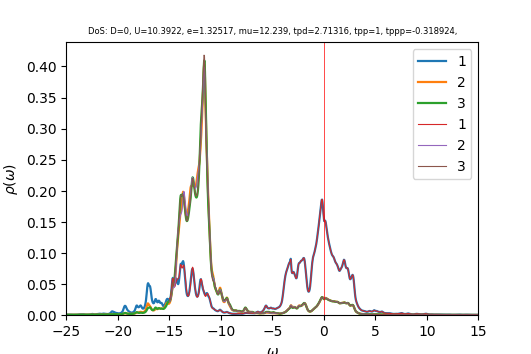

The file beside this chart, header and first rows:
w	up_1	up_2	up_3	down_1	down_2	down_3	cumul_up_1	cumul_up_2	cumul_up_3	cumul_down_1	cumul_down_2	cumul_down_3	
-25	0.0006639	0.0003198	0.0003095	7.07998e-05	3.9705e-05	3.97047e-05	0	0	0	0	0	0
-24.96	0.00068	0.0003231	0.0003104	7.04482e-05	3.97977e-05	3.9793e-05	2.72267e-05	1.29382e-05	1.24294e-05	2.82075e-06	1.5935e-06	1.59331e-06
-24.92	0.0006876	0.0003252	0.0003114	6.98223e-05	3.98828e-05	3.98744e-05	5.47574e-05	2.59577e-05	2.48996e-05	5.61643e-06	3.19041e-06	3.18989e-06
-24.88	0.0006873	0.0003258	0.0003126	6.91878e-05	3.99663e-05	3.9955e-05	8.22789e-05	3.90031e-05	3.74165e-05	8.38672e-06	4.79067e-06	4.78969e-06
-24.84	0.0006929	0.0003263	0.0003143	6.87602e-05	4.00531e-05	4.00388e-05	0.00011	5.20694e-05	5.00007e-05	1.11399e-05	6.39439e-06	6.39284e-06
-24.8	0.0007135	0.0003278	0.0003167	6.8624e-05	4.01451e-05	4.01272e-05	0.0001386	6.51959e-05	6.26794e-05	1.38876e-05	8.00181e-06	7.99954e-06
-24.76	0.0007408	0.0003304	0.0003193	6.8778e-05	4.02428e-05	4.02198e-05	0.0001683	7.84249e-05	7.54642e-05	1.66415e-05	9.61313e-06	9.60994e-06
-24.72	0.0007542	0.0003333	0.0003215	6.91741e-05	4.03456e-05	4.03159e-05	0.0001985	9.17695e-05	8.83357e-05	1.94112e-05	1.12286e-05	1.12242e-05
-24.68	0.0007419	0.0003358	0.0003227	6.97025e-05	4.04513e-05	4.04143e-05	0.0002282	0.0001052	0.0001013	2.22021e-05	1.28482e-05	1.28424e-05
-24.64	0.0007085	0.0003374	0.0003234	7.01372e-05	4.05557e-05	4.05131e-05	0.0002565	0.0001187	0.0001142	2.50104e-05	1.44721e-05	1.44645e-05
-24.6	0.0006593	0.0003373	0.0003237	7.02047e-05	4.06533e-05	4.06102e-05	0.0002829	0.0001322	0.0001272	2.78214e-05	1.60999e-05	1.60906e-05
-24.56	0.0006003	0.0003358	0.0003238	6.98671e-05	4.07432e-05	4.07052e-05	0.000307	0.0001457	0.0001401	3.06189e-05	1.77312e-05	1.77204e-05
-24.52	0.0005432	0.0003338	0.0003242	6.93647e-05	4.08302e-05	4.07997e-05	0.0003287	0.000159	0.0001531	3.33962e-05	1.93661e-05	1.9354e-05
-24.48	0.0004965	0.0003325	0.000325	6.89257e-05	4.09186e-05	4.08952e-05	0.0003486	0.0001724	0.0001661	3.6156e-05	2.10044e-05	2.09915e-05
-24.44	0.000462	0.0003319	0.0003262	6.86337e-05	4.101e-05	4.09924e-05	0.0003671	0.0001856	0.0001792	3.89041e-05	2.26465e-05	2.26328e-05
-24.4	0.0004381	0.0003322	0.0003277	6.84851e-05	4.11044e-05	4.10911e-05	0.0003846	0.0001989	0.0001923	4.16463e-05	2.42923e-05	2.42781e-05
-24.36	0.0004225	0.0003332	0.0003296	6.84519e-05	4.12013e-05	4.11911e-05	0.0004015	0.0002123	0.0002055	4.43871e-05	2.5942e-05	2.59274e-05
-24.32	0.0004132	0.0003346	0.0003318	6.85076e-05	4.13002e-05	4.12924e-05	0.0004181	0.0002257	0.0002188	4.71301e-05	2.75957e-05	2.75807e-05
-24.28	0.0004089	0.0003364	0.0003342	6.86329e-05	4.14007e-05	4.13946e-05	0.0004345	0.0002392	0.0002322	4.98782e-05	2.92533e-05	2.92382e-05
-24.24	0.0004088	0.0003385	0.0003368	6.88157e-05	4.15025e-05	4.14979e-05	0.0004508	0.0002527	0.0002457	5.26336e-05	3.09151e-05	3.08998e-05
-24.2	0.0004125	0.000341	0.0003396	6.90494e-05	4.16055e-05	4.16021e-05	0.0004673	0.0002664	0.0002592	5.53983e-05	3.2581e-05	3.25655e-05
-24.16	0.0004199	0.0003437	0.0003427	6.93325e-05	4.17096e-05	4.17073e-05	0.0004842	0.0002801	0.000273	5.81744e-05	3.4251e-05	3.42355e-05
-24.12	0.0004313	0.0003467	0.000346	6.96672e-05	4.18149e-05	4.18135e-05	0.0005014	0.000294	0.0002868	6.09639e-05	3.59253e-05	3.59097e-05
-24.08	0.0004472	0.0003501	0.0003497	7.00607e-05	4.19213e-05	4.19209e-05	0.0005193	0.000308	0.0003008	6.37691e-05	3.76038e-05	3.75882e-05
-24.04	0.0004688	0.0003538	0.0003539	7.05253e-05	4.20291e-05	4.20298e-05	0.0005381	0.0003222	0.000315	6.65929e-05	3.92867e-05	3.92711e-05
-24	0.0004974	0.0003581	0.0003586	7.10805e-05	4.21384e-05	4.21403e-05	0.000558	0.0003365	0.0003294	6.9439e-05	4.09739e-05	4.09584e-05
-23.96	0.0005357	0.000363	0.0003641	7.17554e-05	4.22497e-05	4.22531e-05	0.0005795	0.0003511	0.0003439	7.23121e-05	4.26656e-05	4.26502e-05
-23.92	0.0005869	0.0003688	0.0003707	7.25923e-05	4.23633e-05	4.23686e-05	0.000603	0.0003658	0.0003588	7.52187e-05	4.43618e-05	4.43466e-05
-23.88	0.0006556	0.0003757	0.0003788	7.36482e-05	4.248e-05	4.24879e-05	0.0006292	0.0003809	0.0003739	7.81676e-05	4.60627e-05	4.60478e-05
-23.84	0.0007469	0.0003843	0.0003887	7.49873e-05	4.26007e-05	4.26118e-05	0.0006591	0.0003963	0.0003895	8.117e-05	4.77685e-05	4.7754e-05
-23.8	0.0008626	0.0003946	0.0004005	7.66449e-05	4.27258e-05	4.27407e-05	0.0006937	0.0004121	0.0004055	8.42389e-05	4.94792e-05	4.94654e-05
-23.76	0.000994	0.0004063	0.0004134	7.85461e-05	4.28545e-05	4.28727e-05	0.0007335	0.0004283	0.0004221	8.73839e-05	5.11951e-05	5.1182e-05
-23.72	0.001115	0.0004179	0.0004247	8.04384e-05	4.29837e-05	4.3003e-05	0.0007781	0.0004451	0.0004391	9.06047e-05	5.29162e-05	5.29038e-05
-23.68	0.001189	0.0004268	0.0004315	8.20077e-05	4.31085e-05	4.31257e-05	0.0008257	0.0004621	0.0004564	9.38883e-05	5.46422e-05	5.46306e-05
-23.64	0.001204	0.0004316	0.0004325	8.31329e-05	4.32269e-05	4.32384e-05	0.0008739	0.0004794	0.0004737	9.72169e-05	5.6373e-05	5.63619e-05
-23.6	0.001186	0.0004342	0.0004298	8.3899e-05	4.33416e-05	4.33445e-05	0.0009214	0.0004968	0.0004909	0.0001006	5.81084e-05	5.80974e-05
-23.56	0.001178	0.0004375	0.000427	8.42818e-05	4.34558e-05	4.34487e-05	0.0009685	0.0005143	0.000508	0.000104	5.98484e-05	5.98371e-05
-23.52	0.001202	0.000443	0.0004263	8.41719e-05	4.35703e-05	4.35532e-05	0.001017	0.0005321	0.0005251	0.0001073	6.1593e-05	6.15809e-05
-23.48	0.001251	0.0004493	0.0004279	8.37095e-05	4.3685e-05	4.36603e-05	0.001067	0.0005501	0.0005422	0.0001107	6.33421e-05	6.33291e-05
-23.44	0.0013	0.0004534	0.0004307	8.31391e-05	4.37986e-05	4.37713e-05	0.001119	0.0005682	0.0005594	0.000114	6.50958e-05	6.50817e-05
-23.4	0.001322	0.0004539	0.0004335	8.26195e-05	4.39111e-05	4.38864e-05	0.001172	0.0005864	0.0005768	0.0001173	6.6854e-05	6.68389e-05
-23.36	0.001295	0.0004511	0.0004349	8.21729e-05	4.4022e-05	4.40024e-05	0.001224	0.0006045	0.0005942	0.0001206	6.86167e-05	6.86008e-05
-23.32	0.001203	0.0004459	0.0004338	8.15874e-05	4.41268e-05	4.41124e-05	0.001272	0.0006223	0.0006116	0.0001239	7.03835e-05	7.0367e-05
-23.28	0.00107	0.0004399	0.000431	8.0675e-05	4.42216e-05	4.42115e-05	0.001315	0.0006399	0.0006288	0.0001271	7.21541e-05	7.21373e-05
-23.24	0.0009376	0.0004348	0.0004284	7.95875e-05	4.43105e-05	4.43037e-05	0.001352	0.0006573	0.000646	0.0001303	7.39283e-05	7.39112e-05
-23.2	0.0008307	0.0004315	0.000427	7.8609e-05	4.44007e-05	4.43964e-05	0.001385	0.0006746	0.0006631	0.0001334	7.57061e-05	7.56888e-05
-23.16	0.0007528	0.00043	0.000427	7.78783e-05	4.44958e-05	4.44935e-05	0.001416	0.0006918	0.0006802	0.0001365	7.74878e-05	7.74703e-05
-23.12	0.0006993	0.00043	0.0004282	7.73961e-05	4.45962e-05	4.45956e-05	0.001444	0.000709	0.0006973	0.0001396	7.92734e-05	7.92559e-05
-23.08	0.0006648	0.0004311	0.0004303	7.71142e-05	4.4701e-05	4.47019e-05	0.00147	0.0007263	0.0007146	0.0001427	8.10632e-05	8.10458e-05
-23.04	0.0006448	0.0004332	0.0004334	7.69824e-05	4.48091e-05	4.48115e-05	0.001496	0.0007436	0.0007319	0.0001458	8.28574e-05	8.28401e-05
-23	0.0006368	0.0004361	0.0004372	7.69613e-05	4.49196e-05	4.49237e-05	0.001521	0.0007611	0.0007494	0.0001489	8.4656e-05	8.46388e-05
-22.96	0.000639	0.0004396	0.0004417	7.70224e-05	4.5032e-05	4.5038e-05	0.001547	0.0007787	0.0007671	0.000152	8.6459e-05	8.64421e-05
-22.92	0.0006512	0.0004437	0.0004471	7.71447e-05	4.51458e-05	4.51542e-05	0.001573	0.0007965	0.000785	0.0001551	8.82667e-05	8.82501e-05
-22.88	0.0006739	0.0004486	0.0004534	7.73121e-05	4.52605e-05	4.52719e-05	0.0016	0.0008144	0.0008032	0.0001582	9.00789e-05	9.00628e-05
-22.84	0.0007089	0.0004542	0.000461	7.75109e-05	4.53758e-05	4.53911e-05	0.001628	0.0008326	0.0008216	0.0001613	9.18958e-05	9.18803e-05
-22.8	0.0007593	0.0004608	0.0004701	7.77272e-05	4.54911e-05	4.5512e-05	0.001659	0.0008511	0.0008404	0.0001644	9.37172e-05	9.37026e-05
-22.76	0.0008299	0.0004687	0.0004815	7.79477e-05	4.56058e-05	4.56344e-05	0.001692	0.0008698	0.0008597	0.0001675	9.55433e-05	9.55298e-05
-22.72	0.0009273	0.0004783	0.0004957	7.81653e-05	4.57196e-05	4.57589e-05	0.001729	0.000889	0.0008796	0.0001706	9.73739e-05	9.7362e-05
-22.68	0.001059	0.0004904	0.0005133	7.84113e-05	4.58327e-05	4.58858e-05	0.001772	0.0009086	0.0009001	0.0001738	9.9209e-05	9.91992e-05
-22.64	0.001228	0.0005061	0.0005337	7.88602e-05	4.59488e-05	4.60169e-05	0.001821	0.0009289	0.0009215	0.0001769	0.000101	0.000101
... 940 more rows
